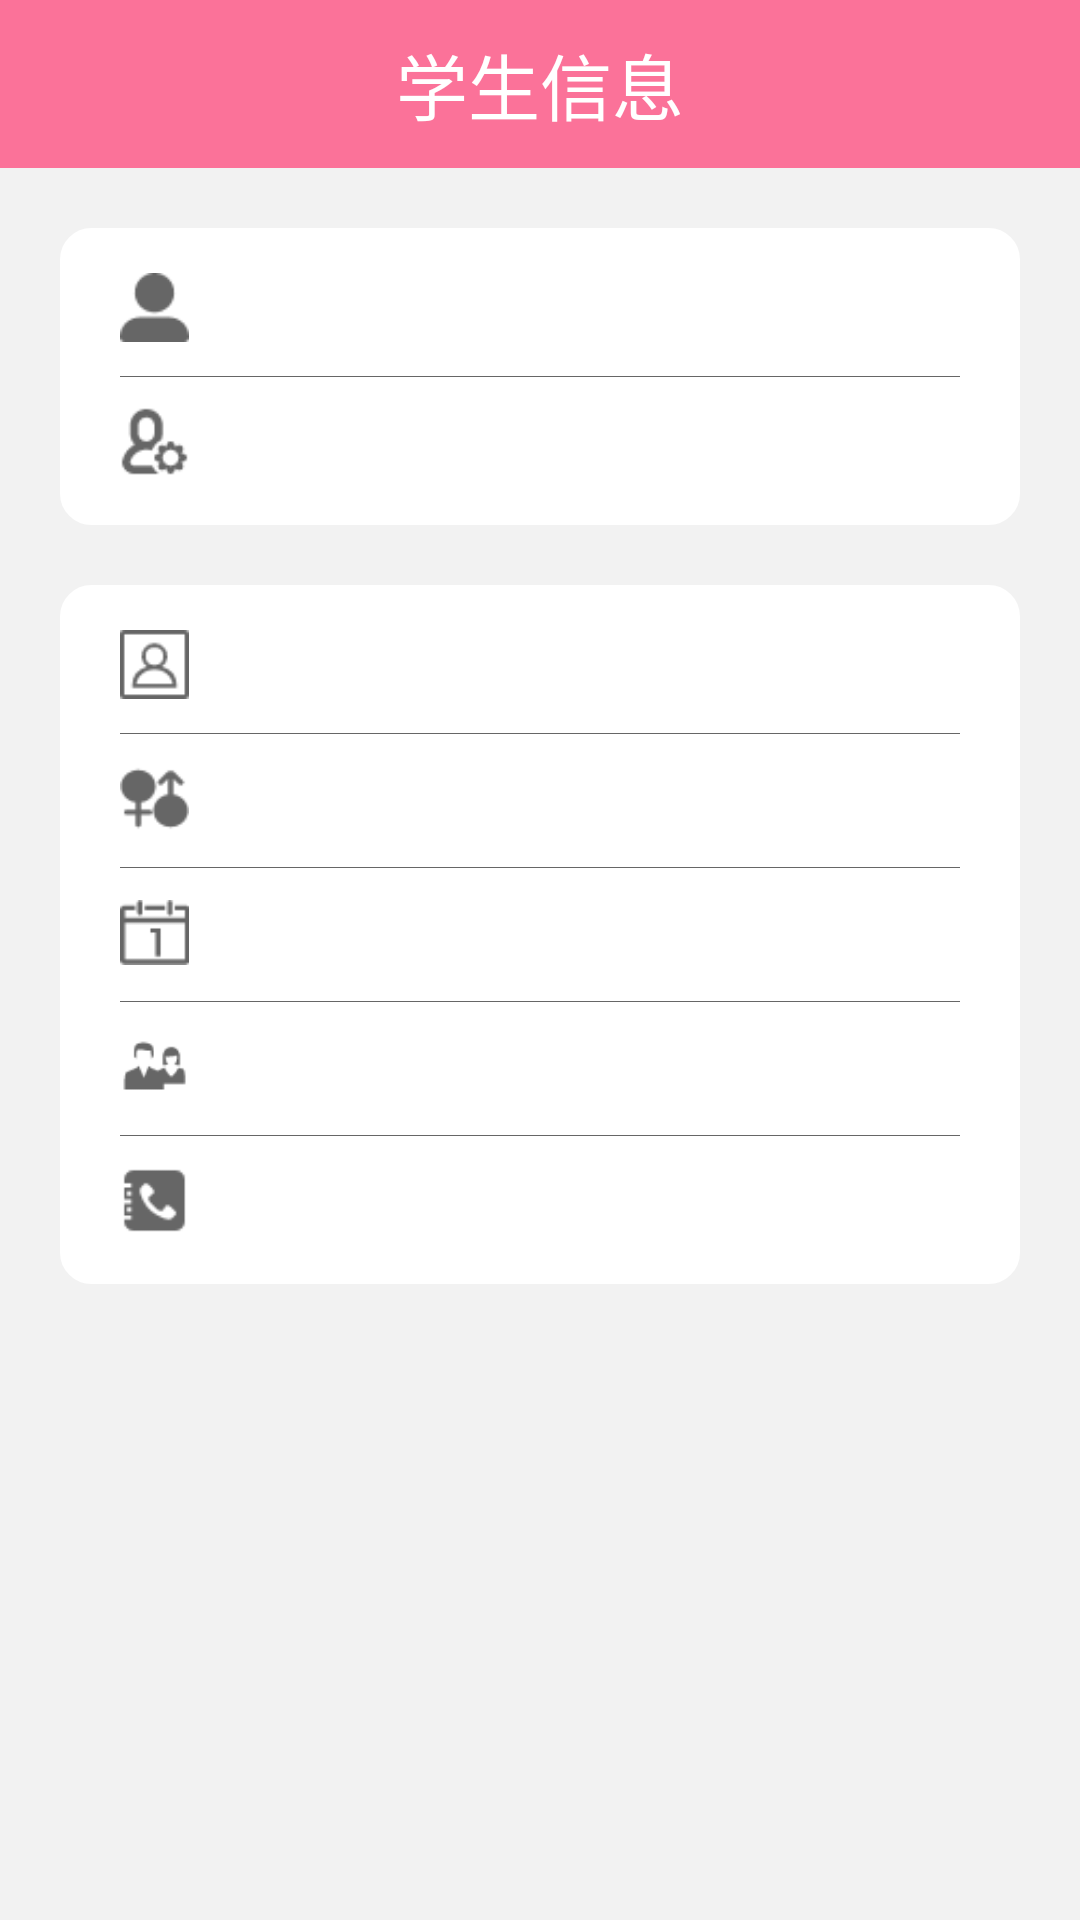

Here is an Android app screen rendered from its layout file. Give the layout XML and the strings, colors and styles it references.
<!-- AndroidManifest.xml: application theme AppTheme -->
<!-- res/layout/activity_student_self_info.xml -->
<?xml version="1.0" encoding="utf-8"?>
<LinearLayout xmlns:android="http://schemas.android.com/apk/res/android"
    xmlns:app="http://schemas.android.com/apk/res-auto"
    xmlns:tools="http://schemas.android.com/tools"
    android:layout_width="match_parent"
    android:layout_height="match_parent"
    android:orientation="vertical"
    android:background="@color/colorBackground"
    tools:context=".Institution.InstitutionSelfInfoActivity">

    <android.support.v7.widget.Toolbar
        android:id="@+id/toolbar_student_self_info"
        android:layout_width="match_parent"
        android:layout_height="?attr/actionBarSize"
        android:background="?attr/colorPrimary"
        style="@style/AppTheme">

        <TextView
            android:id="@+id/check_title"
            android:layout_width="wrap_content"
            android:layout_height="wrap_content"
            android:layout_centerInParent="true"
            android:layout_gravity="center"
            android:textColor="#FFFFFF"
            android:textSize="24sp"
            android:text="学生信息"/>

    </android.support.v7.widget.Toolbar>

    <ScrollView
        android:paddingTop="20dp"
        android:paddingBottom="20dp"
        android:layout_width="match_parent"
        android:layout_height="match_parent">
        <LinearLayout
            android:orientation="vertical"
            android:layout_width="match_parent"
            android:layout_height="wrap_content">

            <LinearLayout
                android:orientation="vertical"
                android:layout_marginLeft="20dp"
                android:layout_marginRight="20dp"
                android:background="@drawable/selfinfoshape"
                android:paddingRight="20dp"
                android:paddingLeft="20dp"
                android:paddingTop="15dp"
                android:paddingBottom="15dp"
                android:layout_width="match_parent"
                android:layout_height="wrap_content">

                <LinearLayout
                    android:orientation="horizontal"
                    android:layout_width="match_parent"
                    android:layout_height="wrap_content">

                    
                    <ImageView
                        android:src="@drawable/showusername"
                        android:layout_width="23dp"
                        android:layout_height="23dp" />
                    <TextView
                        android:layout_marginLeft="20dp"
                        android:textSize="18dp"
                        android:id="@+id/show_student_info_username"
                        android:textColor="@color/colorShowInfo"
                        android:layout_width="wrap_content"
                        android:layout_height="wrap_content" />
                </LinearLayout>

                <View
                    android:layout_width="match_parent"
                    android:layout_height="1px"
                    android:layout_marginTop="10dp"
                    android:layout_marginBottom="10dp"
                    android:background="@color/colorShowInfo" />

                <LinearLayout
                    android:orientation="horizontal"
                    android:layout_width="match_parent"
                    android:layout_height="wrap_content">

                    
                    <ImageView
                        android:src="@drawable/showcounttype"
                        android:layout_width="23dp"
                        android:layout_height="23dp" />

                    <TextView
                        android:layout_marginLeft="20dp"
                        android:textSize="18dp"
                        android:id="@+id/show_student_info_type"
                        android:textColor="@color/colorShowInfo"
                        android:layout_width="wrap_content"
                        android:layout_height="wrap_content" />
                </LinearLayout>

            </LinearLayout>

            <LinearLayout
                android:orientation="vertical"
                android:layout_marginLeft="20dp"
                android:layout_marginTop="20dp"
                android:layout_marginRight="20dp"
                android:background="@drawable/selfinfoshape"
                android:paddingRight="20dp"
                android:paddingLeft="20dp"
                android:paddingTop="15dp"
                android:paddingBottom="15dp"
                android:layout_width="match_parent"
                android:layout_height="wrap_content">

                <LinearLayout
                    android:orientation="horizontal"
                    android:layout_width="match_parent"
                    android:layout_height="wrap_content">

                    
                    <ImageView
                        android:src="@drawable/showteachername"
                        android:layout_width="23dp"
                        android:layout_height="23dp" />

                    <TextView
                        android:layout_marginLeft="20dp"
                        android:textSize="18dp"
                        android:id="@+id/show_student_info_name"
                        android:textColor="@color/colorShowInfo"
                        android:layout_width="wrap_content"
                        android:layout_height="wrap_content" />
                </LinearLayout>

                <View
                    android:layout_width="match_parent"
                    android:layout_height="1px"
                    android:layout_marginTop="10dp"
                    android:layout_marginBottom="10dp"
                    android:background="@color/colorShowInfo" />

                <LinearLayout
                    android:orientation="horizontal"
                    android:layout_width="match_parent"
                    android:layout_height="wrap_content">

                    
                    <ImageView
                        android:src="@drawable/showsex"
                        android:layout_width="23dp"
                        android:layout_height="23dp" />

                    <TextView
                        android:layout_marginLeft="20dp"
                        android:textSize="18dp"
                        android:id="@+id/show_student_info_sex"
                        android:textColor="@color/colorShowInfo"
                        android:layout_width="wrap_content"
                        android:layout_height="wrap_content" />
                </LinearLayout>

                <View
                    android:layout_width="match_parent"
                    android:layout_height="1px"
                    android:layout_marginTop="10dp"
                    android:layout_marginBottom="10dp"
                    android:background="@color/colorShowInfo" />

                <LinearLayout
                    android:orientation="horizontal"
                    android:layout_width="match_parent"
                    android:layout_height="wrap_content">

                    
                    <ImageView
                        android:src="@drawable/showage"
                        android:layout_width="23dp"
                        android:layout_height="23dp" />

                    <TextView
                        android:layout_marginLeft="20dp"
                        android:textSize="18dp"
                        android:id="@+id/show_student_info_age"
                        android:textColor="@color/colorShowInfo"
                        android:layout_width="wrap_content"
                        android:layout_height="wrap_content" />
                </LinearLayout>

                <View
                    android:layout_width="match_parent"
                    android:layout_height="1px"
                    android:layout_marginTop="10dp"
                    android:layout_marginBottom="10dp"
                    android:background="@color/colorShowInfo" />

                <LinearLayout
                    android:orientation="horizontal"
                    android:layout_width="match_parent"
                    android:layout_height="wrap_content">

                    
                    <ImageView
                        android:src="@drawable/showparents"
                        android:layout_width="23dp"
                        android:layout_height="23dp" />

                    <TextView
                        android:layout_marginLeft="20dp"
                        android:textSize="18dp"
                        android:id="@+id/show_student_info_parent"
                        android:textColor="@color/colorShowInfo"
                        android:layout_width="wrap_content"
                        android:layout_height="wrap_content" />
                </LinearLayout>

                <View
                    android:layout_width="match_parent"
                    android:layout_height="1px"
                    android:layout_marginTop="10dp"
                    android:layout_marginBottom="10dp"
                    android:background="@color/colorShowInfo" />

                <LinearLayout
                    android:orientation="horizontal"
                    android:layout_width="match_parent"
                    android:layout_height="wrap_content">

                    
                    <ImageView
                        android:src="@drawable/showcontact"
                        android:layout_width="23dp"
                        android:layout_height="23dp" />

                    <TextView
                        android:layout_marginLeft="20dp"
                        android:textSize="18dp"
                        android:id="@+id/show_student_info_contact"
                        android:textColor="@color/colorShowInfo"
                        android:layout_width="wrap_content"
                        android:layout_height="wrap_content" />
                </LinearLayout>

            </LinearLayout>

        </LinearLayout>

    </ScrollView>

</LinearLayout>
<!-- resources referenced by this layout -->
<resources>
  <color name="colorBackground">#F2F2F2</color>
  <color name="colorShowInfo">#666666</color>
  <!-- drawable selfinfoshape (drawable) -->
  <?xml version="1.0" encoding="utf-8"?>
  <shape xmlns:android="http://schemas.android.com/apk/res/android"
      android:shape="rectangle" >
  
      <solid android:color="#ffffff" />
      
      <stroke
          android:width="1dip"
          android:color="#ffffff" />
      
      <padding
          android:bottom="10dp"
          android:left="10dp"
          android:right="10dp"
          android:top="10dp" />
      
      <corners android:radius="10dp" />
  
  </shape>
  <!-- drawable showage: png bitmap (drawable, 473 bytes) -->
  <!-- drawable showcontact: png bitmap (drawable, 664 bytes) -->
  <!-- drawable showcounttype: png bitmap (drawable, 829 bytes) -->
  <!-- drawable showparents: png bitmap (drawable, 784 bytes) -->
  <!-- drawable showsex: png bitmap (drawable, 740 bytes) -->
  <!-- drawable showteachername: png bitmap (drawable, 634 bytes) -->
  <!-- drawable showusername: png bitmap (drawable, 585 bytes) -->
  <style name="AppTheme" parent="Theme.AppCompat.Light.NoActionBar">
          
          <item name="colorPrimary">@color/colorPrimary</item>
          <item name="colorPrimaryDark">@color/colorPrimaryDark</item>
          <item name="colorControlNormal">@color/colorHint</item>
      </style>
  <color name="colorPrimary">#FB7299</color>
  <color name="colorPrimaryDark">#E5688C</color>
  <color name="colorHint">#FFFFFF</color>
</resources>
